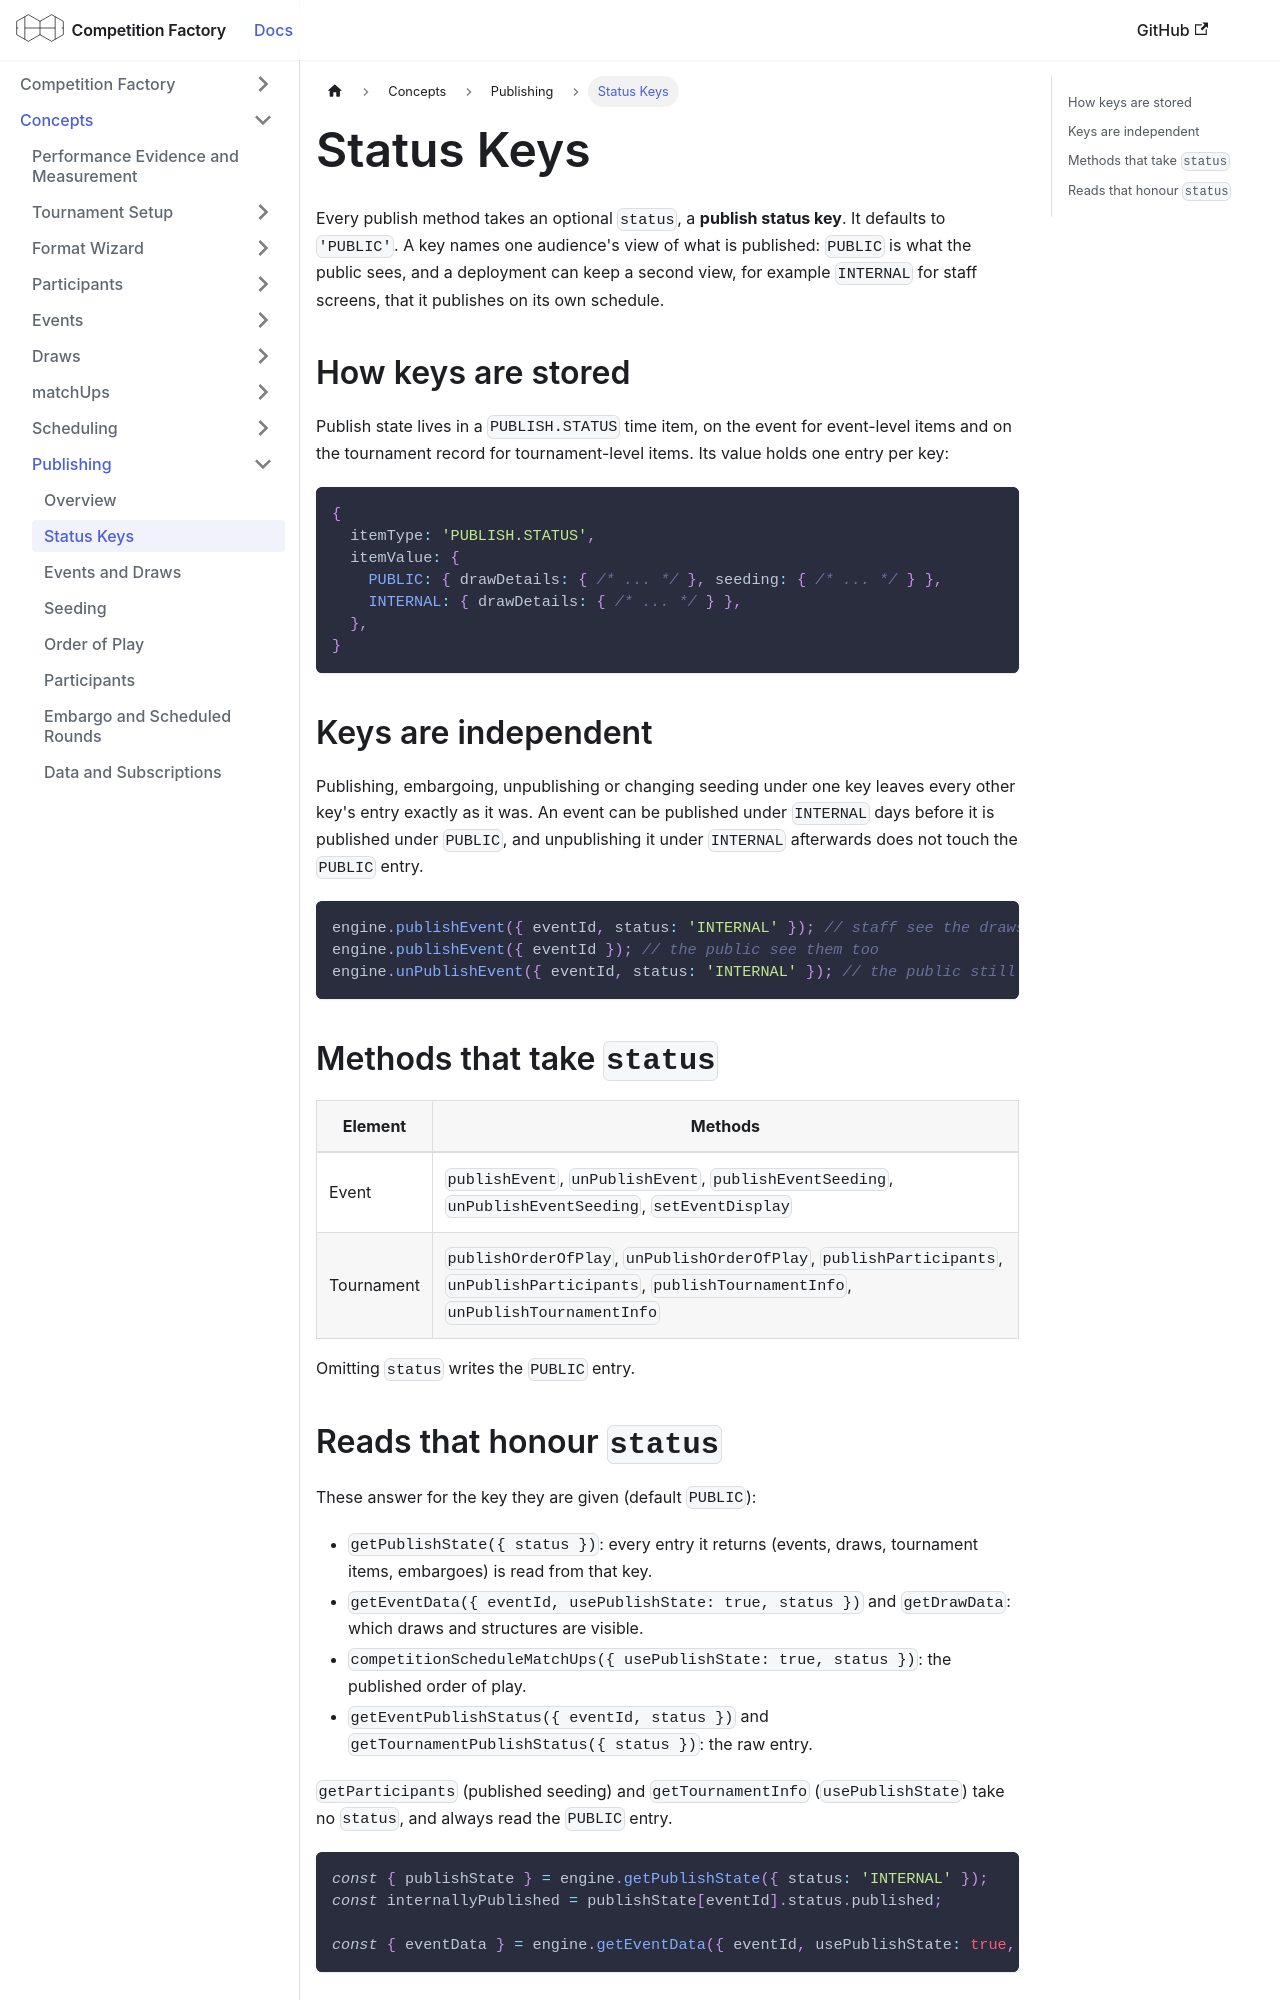

repository: CourtHive/competition-factory · page: docs/concepts/publishing/publishing-status-keys/index.html · generator: docusaurus

---
title: Status Keys
---

Every publish method takes an optional `status`, a **publish status key**. It defaults to `'PUBLIC'`. A key names
one audience's view of what is published: `PUBLIC` is what the public sees, and a deployment can keep a second view,
for example `INTERNAL` for staff screens, that it publishes on its own schedule.

## How keys are stored

Publish state lives in a `PUBLISH.STATUS` time item, on the event for event-level items and on the tournament record
for tournament-level items. Its value holds one entry per key:

```js
{
  itemType: 'PUBLISH.STATUS',
  itemValue: {
    PUBLIC: { drawDetails: { /* ... */ }, seeding: { /* ... */ } },
    INTERNAL: { drawDetails: { /* ... */ } },
  },
}
```

## Keys are independent

Publishing, embargoing, unpublishing or changing seeding under one key leaves every other key's entry exactly as it
was. An event can be published under `INTERNAL` days before it is published under `PUBLIC`, and unpublishing it under
`INTERNAL` afterwards does not touch the `PUBLIC` entry.

```js
engine.publishEvent({ eventId, status: 'INTERNAL' }); // staff see the draws
engine.publishEvent({ eventId }); // the public see them too
engine.unPublishEvent({ eventId, status: 'INTERNAL' }); // the public still see them
```

## Methods that take `status`

| Element    | Methods                                                                                                                                          |
| ---------- | ------------------------------------------------------------------------------------------------------------------------------------------------ |
| Event      | `publishEvent`, `unPublishEvent`, `publishEventSeeding`, `unPublishEventSeeding`, `setEventDisplay`                                              |
| Tournament | `publishOrderOfPlay`, `unPublishOrderOfPlay`, `publishParticipants`, `unPublishParticipants`, `publishTournamentInfo`, `unPublishTournamentInfo` |

Omitting `status` writes the `PUBLIC` entry.
